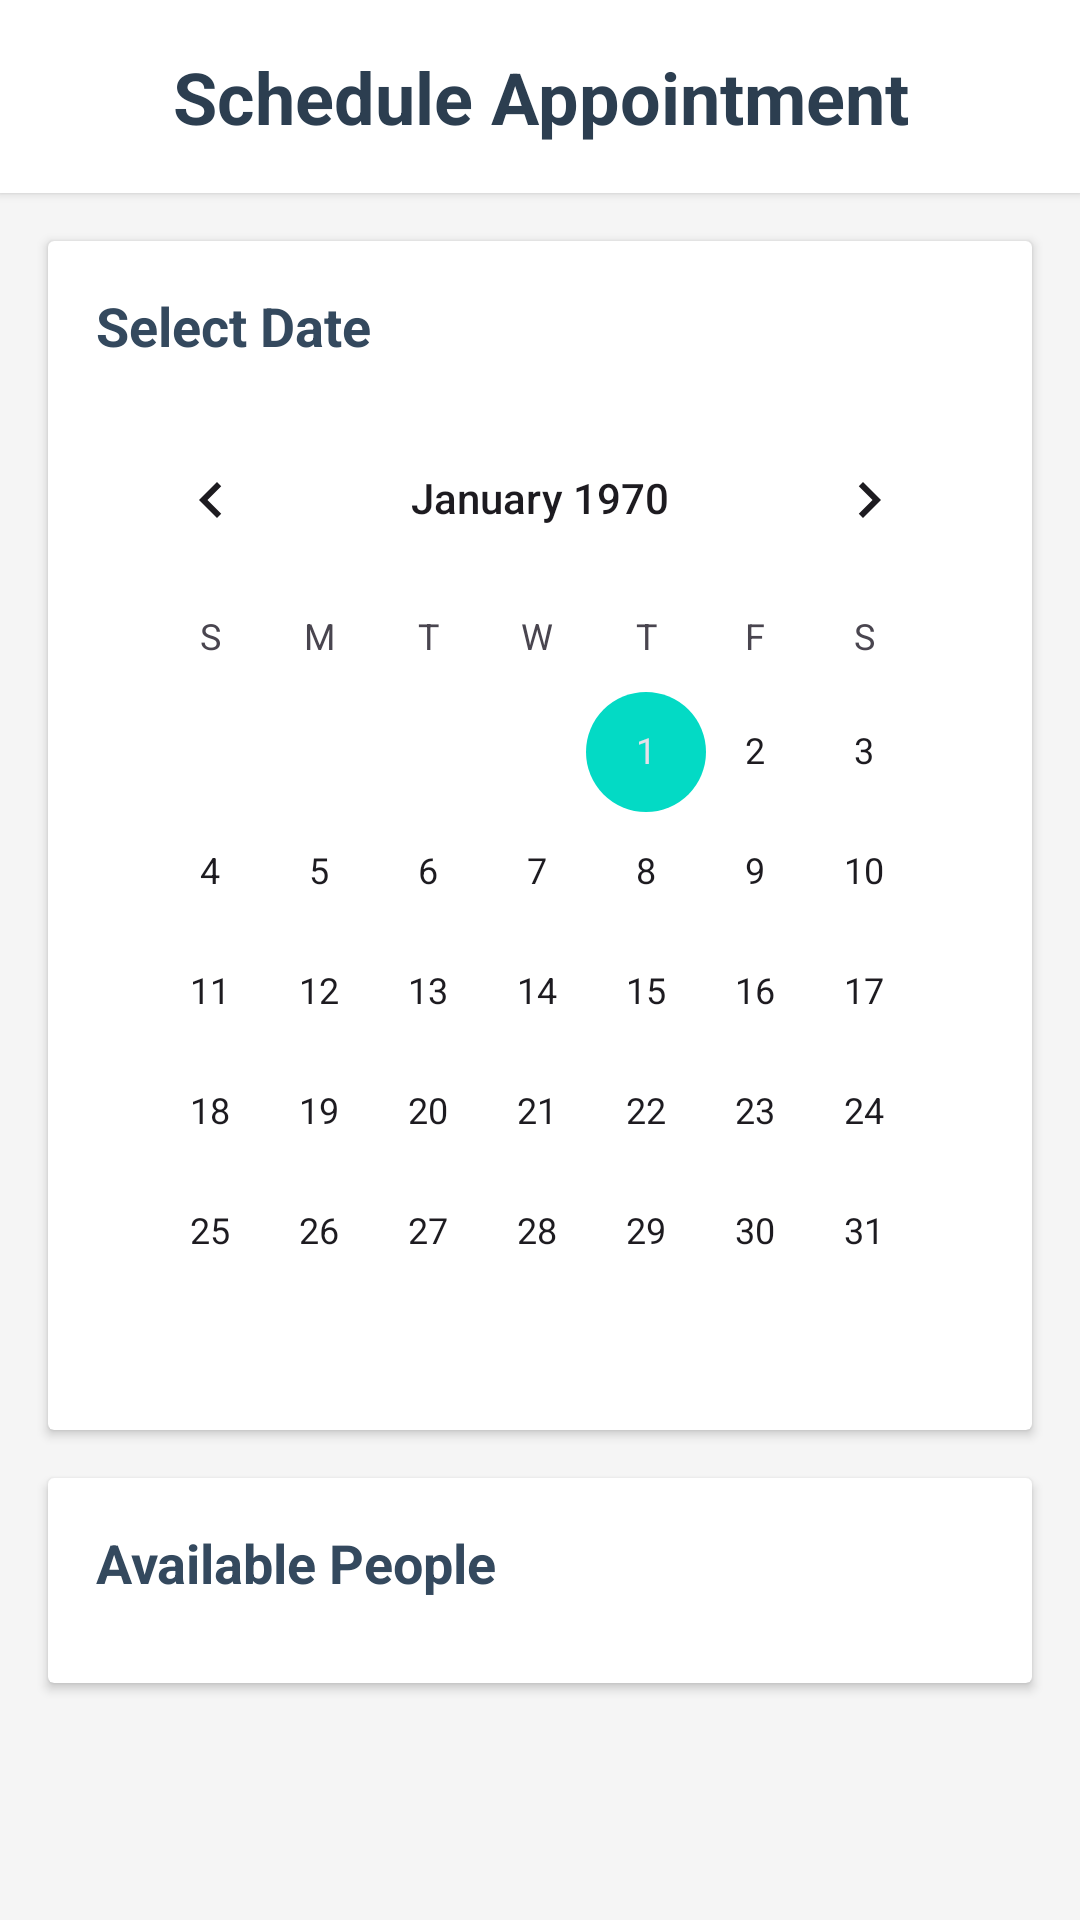

Layout XML and referenced resources for this Android screen:
<!-- AndroidManifest.xml: application theme Theme.PatientManagementSystemMobile -->
<!-- res/layout/fragment_appointment.xml -->
<?xml version="1.0" encoding="utf-8"?>
<LinearLayout xmlns:android="http://schemas.android.com/apk/res/android"
    xmlns:tools="http://schemas.android.com/tools"
    android:layout_width="match_parent"
    android:layout_height="match_parent"
    android:orientation="vertical"
    android:background="#F5F5F5"
    tools:context=".fragments.AppointmentFragment">

    
    <TextView
        android:layout_width="match_parent"
        android:layout_height="wrap_content"
        android:text="Schedule Appointment"
        android:textSize="24sp"
        android:textStyle="bold"
        android:textColor="#2C3E50"
        android:padding="16dp"
        android:gravity="center"
        android:background="#FFFFFF"
        android:elevation="2dp" />

    <ScrollView
        android:layout_width="match_parent"
        android:layout_height="match_parent"
        android:fillViewport="true">

        <LinearLayout
            android:layout_width="match_parent"
            android:layout_height="wrap_content"
            android:orientation="vertical">

            
            <androidx.cardview.widget.CardView
                android:layout_width="match_parent"
                android:layout_height="wrap_content"
                android:layout_margin="16dp"
                android:elevation="4dp"
                android:radius="8dp">

                <LinearLayout
                    android:layout_width="match_parent"
                    android:layout_height="wrap_content"
                    android:orientation="vertical"
                    android:padding="16dp">

                    <TextView
                        android:layout_width="match_parent"
                        android:layout_height="wrap_content"
                        android:text="Select Date"
                        android:textSize="18sp"
                        android:textStyle="bold"
                        android:textColor="#34495E"
                        android:layout_marginBottom="12dp" />

                    <CalendarView
                        android:id="@+id/calendarView"
                        android:layout_width="match_parent"
                        android:layout_height="320dp"
                        android:layout_marginBottom="8dp" />

                </LinearLayout>

            </androidx.cardview.widget.CardView>

            
            <androidx.cardview.widget.CardView
                android:layout_width="match_parent"
                android:layout_height="wrap_content"
                android:layout_marginStart="16dp"
                android:layout_marginEnd="16dp"
                android:layout_marginBottom="16dp"
                android:elevation="4dp"
                android:radius="8dp">

                <LinearLayout
                    android:layout_width="match_parent"
                    android:layout_height="wrap_content"
                    android:orientation="vertical"
                    android:padding="16dp">

                    <TextView
                        android:id="@+id/selectedDateText"
                        android:layout_width="match_parent"
                        android:layout_height="wrap_content"
                        android:text="Available People"
                        android:textSize="18sp"
                        android:textStyle="bold"
                        android:textColor="#34495E"
                        android:layout_marginBottom="12dp" />

                    <androidx.recyclerview.widget.RecyclerView
                        android:id="@+id/peopleRecyclerView"
                        android:layout_width="match_parent"
                        android:layout_height="wrap_content"
                        android:nestedScrollingEnabled="false"
                        android:overScrollMode="never" />

                    <TextView
                        android:id="@+id/emptyText"
                        android:layout_width="match_parent"
                        android:layout_height="wrap_content"
                        android:text="No appointments available for this date"
                        android:textSize="14sp"
                        android:textColor="#7F8C8D"
                        android:gravity="center"
                        android:padding="20dp"
                        android:visibility="gone" />

                    <TextView
                        android:id="@+id/restrictionText"
                        android:layout_width="match_parent"
                        android:layout_height="wrap_content"
                        android:text="You have an upcoming appointment. You can book again after your appointment date."
                        android:textSize="14sp"
                        android:textColor="#E74C3C"
                        android:gravity="center"
                        android:padding="20dp"
                        android:visibility="gone" />

                </LinearLayout>

            </androidx.cardview.widget.CardView>

        </LinearLayout>

    </ScrollView>

</LinearLayout>
<!-- resources referenced by this layout -->
<resources>
  <style name="Theme.PatientManagementSystemMobile" parent="Base.Theme.PatientManagementSystemMobile">
          
          <item name="android:navigationBarColor">@android:color/transparent</item>
          <item name="android:statusBarColor">@android:color/transparent</item>
          <item name="android:windowLightStatusBar">?attr/isLightTheme</item>
      </style>
  <style name="Base.Theme.PatientManagementSystemMobile" parent="Theme.Material3.DayNight.NoActionBar">
          <item name="colorPrimary">@color/purple_500</item>
          <item name="colorPrimaryVariant">@color/purple_700</item>
          <item name="colorOnPrimary">@color/white</item>
          <item name="colorSecondary">@color/teal_200</item>
          <item name="colorSecondaryVariant">@color/teal_700</item>
          <item name="colorOnSecondary">@color/black</item>
          <item name="android:statusBarColor">?attr/colorPrimaryVariant</item>
      </style>
  <color name="purple_500">#FF6200EE</color>
  <color name="purple_700">#FF3700B3</color>
  <color name="white">#FFFFFFFF</color>
  <color name="teal_200">#FF03DAC5</color>
  <color name="teal_700">#FF018786</color>
  <color name="black">#FF000000</color>
</resources>
